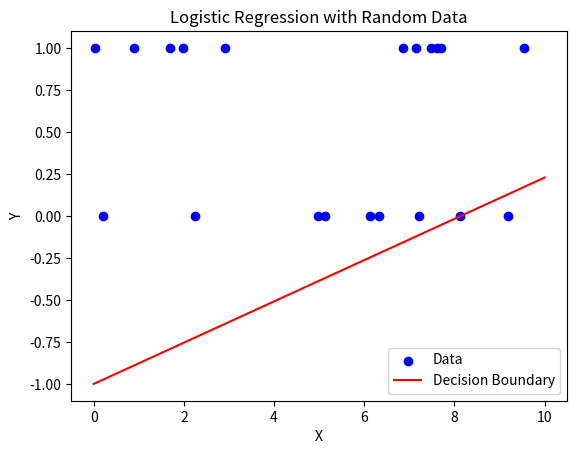

The script that saved this image:
"""
This code demonstrates the implementation of logistic regression using gradient descent on a set of random data points.

The code generates 20 random data points with binary labels (0 or 1), and then trains a logistic regression model using gradient descent. The trained model is then used to plot the decision boundary on the data.

The key steps in the code are:
1. Generate random data points and labels.
2. Define the sigmoid function for the logistic regression model.
3. Add a bias term to the input data.
4. Initialize the weights with random values.
5. Perform logistic regression training using gradient descent.
6. Plot the data and the decision boundary.
"""
import numpy as np
import matplotlib.pyplot as plt
 
# Generate 20 random data points
np.random.seed(10)  # Set a seed for reproducibility
x = np.random.rand(20) * 10  # Random inputs between 0 and 10
y = (np.random.rand(20) > 0.5).astype(int)  # Random binary labels (0 or 1)
 
# Define the sigmoid function
def sigmoid(z):
  return 1 / (1 + np.exp(-z))
 
# Add a bias term (x0 = 1) for convenience
x = np.c_[np.ones(20), x]  # Add a column of ones to the input data
 
# Initialize weights with random values
w = np.random.rand(2)
 
# Learning rate
learning_rate = 0.01
 
# Perform logistic regression training using gradient descent
for _ in range(1000):
  # Calculate predicted probabilities
  y_pred = sigmoid(np.dot(x, w))
 
  # Calculate the error
  error = y - y_pred
 
  # Update weights using gradient descent
  w += learning_rate * np.dot(x.T, error)
 
# Plot the data and the decision boundary
plt.scatter(x[:, 1], y, color='blue', label='Data')
 
# Get the line equation from the weights
m = -w[1] / w[0]
b = -w[0] / w[0]
x_line = np.linspace(0, 10, 100)
y_line = m * x_line + b
 
plt.plot(x_line, y_line, color='red', label='Decision Boundary')
plt.xlabel('X')
plt.ylabel('Y')
plt.legend()
plt.title('Logistic Regression with Random Data')
plt.show()